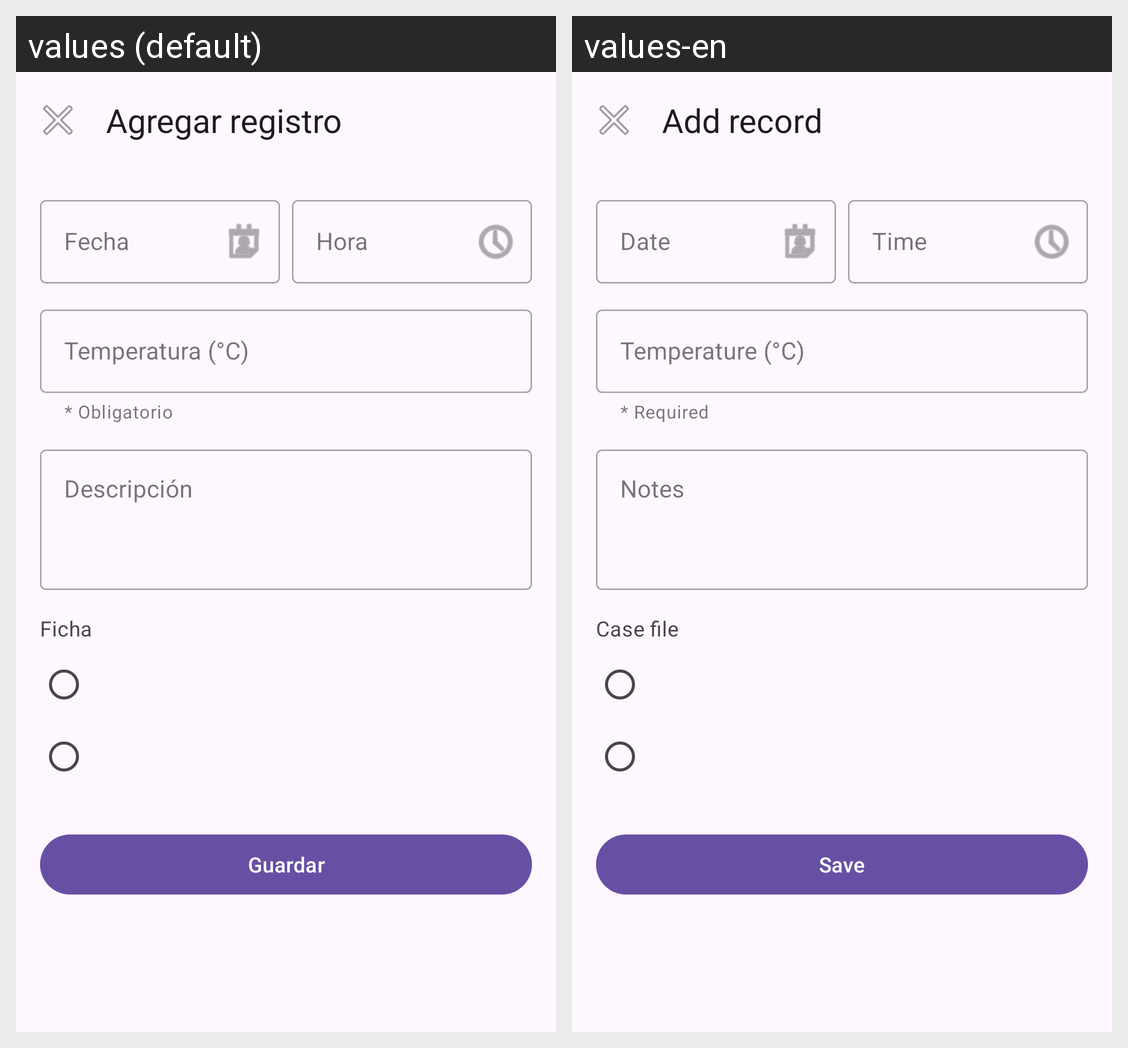

The Android screen above is rendered under two locales of the same app. Produce the string resources it draws, with the default and per-locale values.
Android screen res/layout/activity_agregar_registro.xml rendered under 2 locales, left to right: values (default), values-en. Device: Nexus 5 (rendered at 1080×1920; each locale shown at half size, 540×960, under a caption strip naming it); theme Theme.PyrexLog.
Strings drawn on this screen, with the default value and each locale's value (text and hints the layout hard-codes, and strings that could not be matched under every locale, appear in the picture but are not listed):

agregar_registro
  values: Agregar registro
  values-en: Add record

fecha
  values: Fecha
  values-en: Date

hora
  values: Hora
  values-en: Time

temperatura
  values: Temperatura (°C)
  values-en: Temperature (°C)

campo_obligatorio
  values: * Obligatorio
  values-en: * Required

descripcion
  values: Descripción
  values-en: Notes

ficha
  values: Ficha
  values-en: Case file

guardar
  values: Guardar
  values-en: Save
